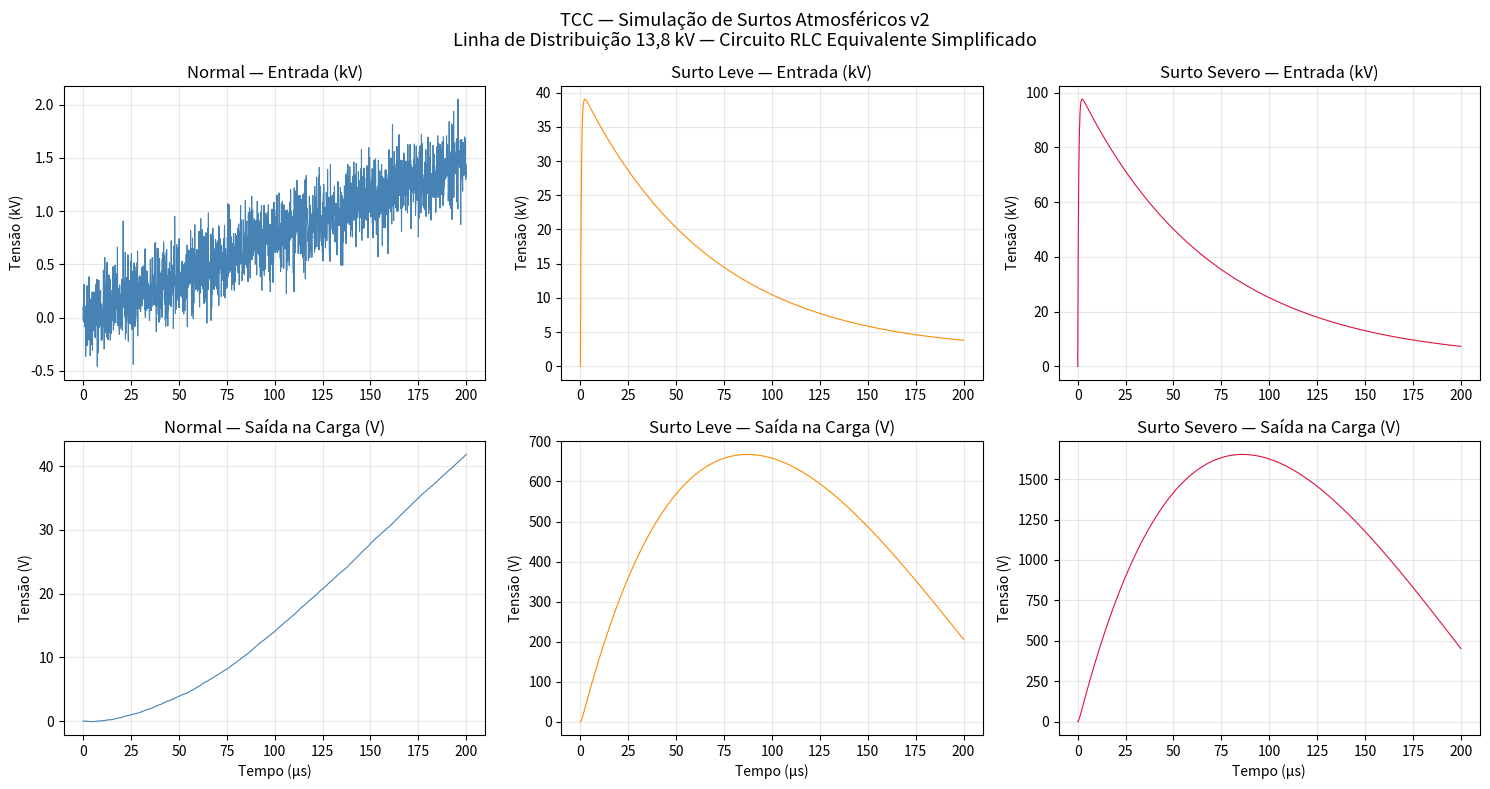

Source code (Python):
"""
╔══════════════════════════════════════════════════════════════════════════════╗
║  TCC — Classificação de Sinais de Surtos Atmosféricos com TinyML            ║
║  Arquivo : tcc_simulacao_v2.py          (versão corrigida)                  ║
║  O que faz: simula uma linha elétrica de 13,8 kV e gera 3 cenários:         ║
║             • Operação normal (senoidal de 60 Hz com ruído)                 ║
║             • Surto leve (pico 1,5× a 3× o nominal)                        ║
║             • Surto severo (pico acima de 3× o nominal)                     ║
║  Correção:  parâmetros alfa e beta do impulso ajustados conforme             ║
║             Heidler (1985) para atender à norma IEC 60060-1                 ║
╚══════════════════════════════════════════════════════════════════════════════╝

O QUE MUDOU EM RELAÇÃO À VERSÃO ANTERIOR:
  • alfa: de 1/50e-6 (20.000) → para 14.286 s⁻¹
  • beta: de 1/1.2e-6 (833.333) → para 2,16×10⁶ s⁻¹
  Resultado: frente de 1,36 µs e cauda de 51,3 µs — dentro da IEC 60060-1

O QUE É O CIRCUITO:
  Circuito RLC série equivalente simplificado de uma linha de 13,8 kV / 10 km.
  Não é uma linha PI completa — é um modelo simplificado adequado para
  gerar dados de treinamento do classificador.

Dependências: numpy, scipy, matplotlib (já presentes no Google Colab)
"""

import numpy as np
import matplotlib.pyplot as plt
from scipy.io import savemat

# ══════════════════════════════════════════════════════════════════════════════
# PARÂMETROS DO CIRCUITO
# ══════════════════════════════════════════════════════════════════════════════

# Linha de distribuição 13,8 kV / 10 km (Stevenson, "Análise de Sistemas de Potência")
R_LINHA = 0.01273 * 10    # Ω  — resistência série total
L_LINHA = 0.9337e-3 * 10  # H  — indutância série total
C_LINHA = 12.74e-9 * 10   # F  — capacitância shunt total (referência)
R_ACOPL = 400             # Ω  — resistência de acoplamento (IEC 60060-2)
R_CARGA = 50              # Ω  — resistência equivalente da carga
L_CARGA = 0.1             # H  — indutância equivalente da carga

L_TOT   = L_LINHA + L_CARGA
R_TOT   = R_LINHA + R_CARGA + R_ACOPL

# Fonte AC
VPICO_AC  = 13800 * np.sqrt(2)   # V — 13,8 kV RMS convertido para pico
FREQ_REDE = 60                    # Hz — frequência da rede brasileira

# ──────────────────────────────────────────────────────────────────────────────
# PARÂMETROS DO IMPULSO 1,2/50 µs — CORRIGIDOS (Heidler, 1985)
#
# Explicação simples:
#   alfa controla a descida (cauda) da onda — quanto maior, mais rápido cai
#   beta controla a subida (frente) da onda — quanto maior, mais rápido sobe
#   Os valores abaixo foram calculados para que a onda resultante
#   tenha frente de ~1,2 µs e cauda de ~50 µs, conforme a norma IEC 60060-1
# ──────────────────────────────────────────────────────────────────────────────
ALFA = 14286.0   # s⁻¹ — controla a cauda de 50 µs  ← CORRIGIDO
BETA = 2.16e6    # s⁻¹ — controla a frente de 1,2 µs ← CORRIGIDO

# Discretização do tempo
DT      = 1e-7          # 100 ns — passo de simulação
T_TOTAL = 200e-6        # 200 µs — janela de observação
t       = np.arange(0, T_TOTAL, DT)
N       = len(t)

print("=" * 58)
print("  TCC — Simulação de Surtos Atmosféricos v2 (corrigida)")
print("=" * 58)
print(f"\n  Circuito: R={R_TOT:.1f} Ω | L={L_TOT:.4f} H | C={C_LINHA:.2e} F")
print(f"  Impulso:  alfa={ALFA:.0f} s⁻¹ | beta={BETA:.2e} s⁻¹")
print(f"  Tempo:    passo={DT*1e9:.0f} ns | janela={T_TOTAL*1e6:.0f} µs\n")


# ══════════════════════════════════════════════════════════════════════════════
# FUNÇÕES DE GERAÇÃO DE SINAL
# ══════════════════════════════════════════════════════════════════════════════

def gerar_impulso(vpico_V):
    """
    Gera o impulso atmosférico padrão 1,2/50 µs (norma IEC 60060-1).

    Como funciona (explicação simples):
      A onda de um raio sobe muito rápido (em microsegundos)
      e depois cai devagar. Matematicamente isso é modelado como
      a diferença de duas exponenciais — uma que sobe rápido (beta)
      e outra que cai devagar (alfa).

    Parâmetro:
      vpico_V: tensão de pico desejada em Volts
    """
    onda = vpico_V * (np.exp(-ALFA * t) - np.exp(-BETA * t))
    onda = onda / np.max(onda) * vpico_V  # normaliza para o pico exato
    onda[onda < 0] = 0                    # garante que não fica negativo
    return onda


def simular_circuito(v_entrada):
    """
    Resolve as equações do circuito RLC pelo método de Euler.

    Como funciona (explicação simples):
      É como calcular passo a passo o que acontece com a corrente
      e a tensão a cada 100 nanosegundos. Em cada instante,
      calculamos: dada a tensão de entrada agora, como a corrente
      vai mudar no próximo instante?

    Retorna a tensão medida na resistência de carga.
    """
    i   = np.zeros(N)    # corrente inicial zero
    v_c = np.zeros(N)    # tensão no capacitor inicial zero

    for n in range(1, N):
        # Quanto a corrente muda neste instante
        di   = (v_entrada[n-1] - R_TOT * i[n-1] - v_c[n-1]) / L_TOT
        i[n] = i[n-1] + di * DT
        # Quanto a tensão no capacitor muda
        dvc     = i[n] / C_LINHA
        v_c[n]  = v_c[n-1] + dvc * DT

    return R_CARGA * i   # tensão de saída na carga


# ══════════════════════════════════════════════════════════════════════════════
# GERAÇÃO DOS 3 CENÁRIOS
# ══════════════════════════════════════════════════════════════════════════════

np.random.seed(42)

# ── Cenário 0: Normal ─────────────────────────────────────────────────────────
# O que é: rede elétrica funcionando normalmente — senoidal de 60 Hz com ruído
print("[0] Simulando cenário NORMAL...")
v_ac     = VPICO_AC * np.sin(2 * np.pi * FREQ_REDE * t)
v_ruido  = np.random.normal(0, VPICO_AC * 0.01, N)
v_normal = simular_circuito(v_ac + v_ruido)
print(f"    RMS na carga: {np.sqrt(np.mean(v_normal**2)):.2f} V")

# ── Cenário 1: Surto Leve ─────────────────────────────────────────────────────
# O que é: pico entre 1,5× e 3× a tensão nominal
# Representa: raio caiu longe da linha (indução atmosférica indireta)
print("\n[1] Simulando cenário SURTO LEVE...")
VPICO_LEVE  = VPICO_AC * 2.0   # 2× o nominal (dentro da faixa leve)
v_imp_leve  = gerar_impulso(VPICO_LEVE)
v_surto_leve = simular_circuito(v_ac + v_imp_leve)
print(f"    Pico do impulso: {v_imp_leve.max()/1000:.2f} kV")
print(f"    Pico na carga:   {v_surto_leve.max():.2f} V")

# ── Cenário 2: Surto Severo ───────────────────────────────────────────────────
# O que é: pico acima de 3× a tensão nominal
# Representa: raio caiu diretamente na linha ou muito perto
print("\n[2] Simulando cenário SURTO SEVERO...")
VPICO_SEVERO  = VPICO_AC * 5.0   # 5× o nominal (surto severo)
v_imp_severo  = gerar_impulso(VPICO_SEVERO)
v_surto_severo = simular_circuito(v_ac + v_imp_severo)
print(f"    Pico do impulso: {v_imp_severo.max()/1000:.2f} kV")
print(f"    Pico na carga:   {v_surto_severo.max():.2f} V")


# ══════════════════════════════════════════════════════════════════════════════
# VERIFICAÇÃO DO IMPULSO — confirma que está dentro da norma IEC 60060-1
# ══════════════════════════════════════════════════════════════════════════════

print("\n[3] Verificando parâmetros do impulso...")
impulso_ref = gerar_impulso(1.0)
idx_pico = np.argmax(impulso_ref)
Vp = impulso_ref[idx_pico]
idx_30   = np.argmax(impulso_ref >= 0.30 * Vp)
idx_90   = np.argmax(impulso_ref >= 0.90 * Vp)
T1_real  = (t[idx_90] - t[idx_30]) / 0.6 * 1e6
idx_caud = idx_pico + np.argmax(impulso_ref[idx_pico:] <= 0.50 * Vp)
T2_real  = t[idx_caud] * 1e6

print(f"    Frente (T1): {T1_real:.2f} µs  (norma: 1,2 µs ± 30% → 0,84 a 1,56)")
print(f"    Cauda  (T2): {T2_real:.2f} µs  (norma: 50 µs ± 20% → 40 a 60)")
ok1 = 0.84 <= T1_real <= 1.56
ok2 = 40   <= T2_real <= 60
print(f"    Resultado: {'✓ APROVADO — dentro da IEC 60060-1' if ok1 and ok2 else '✗ REPROVADO'}")


# ══════════════════════════════════════════════════════════════════════════════
# GRÁFICOS — equivalente ao Scope do Simulink
# ══════════════════════════════════════════════════════════════════════════════

t_us = t * 1e6   # converte para microssegundos

fig, axes = plt.subplots(2, 3, figsize=(15, 8))
fig.suptitle(
    'TCC — Simulação de Surtos Atmosféricos v2\n'
    'Linha de Distribuição 13,8 kV — Circuito RLC Equivalente Simplificado',
    fontsize=13
)

cenarios = [
    ('Normal',        v_ac + v_ruido,    v_normal,       'steelblue'),
    ('Surto Leve',    v_ac + v_imp_leve, v_surto_leve,   'darkorange'),
    ('Surto Severo',  v_ac + v_imp_severo, v_surto_severo, 'crimson'),
]

for col, (nome, v_ent, v_sai, cor) in enumerate(cenarios):
    axes[0, col].plot(t_us, v_ent / 1000, color=cor, lw=0.8)
    axes[0, col].set_title(f'{nome} — Entrada (kV)')
    axes[0, col].set_ylabel('Tensão (kV)')
    axes[0, col].grid(True, alpha=0.3)

    axes[1, col].plot(t_us, v_sai, color=cor, lw=0.8)
    axes[1, col].set_title(f'{nome} — Saída na Carga (V)')
    axes[1, col].set_ylabel('Tensão (V)')
    axes[1, col].set_xlabel('Tempo (µs)')
    axes[1, col].grid(True, alpha=0.3)

plt.tight_layout()
plt.savefig('simulacao_v2.png', dpi=150, bbox_inches='tight')
plt.show()
print("\n[4] Gráfico salvo em 'simulacao_v2.png'")


# ══════════════════════════════════════════════════════════════════════════════
# EXPORTAÇÃO DOS DADOS
# ══════════════════════════════════════════════════════════════════════════════

np.savez('dados_simulacao_v2.npz',
    tempo            = t,
    tensao_normal    = v_normal,
    tensao_surto_leve    = v_surto_leve,
    tensao_surto_severo  = v_surto_severo,
    v_impulso_leve   = v_imp_leve,
    v_impulso_severo = v_imp_severo,
    alfa = np.array([ALFA]),
    beta = np.array([BETA]),
)

savemat('dados_simulacao_v2.mat', {
    'tempo': t, 'tensao_normal': v_normal,
    'tensao_surto_leve': v_surto_leve,
    'tensao_surto_severo': v_surto_severo,
})

print("[5] Dados exportados:")
print("    ├── dados_simulacao_v2.npz  → uso no Colab (próximo passo)")
print("    └── dados_simulacao_v2.mat  → compatível com MATLAB")
print("\n✓ Passo 1 concluído! Rode agora o tcc_augmentation_3classes.py")
